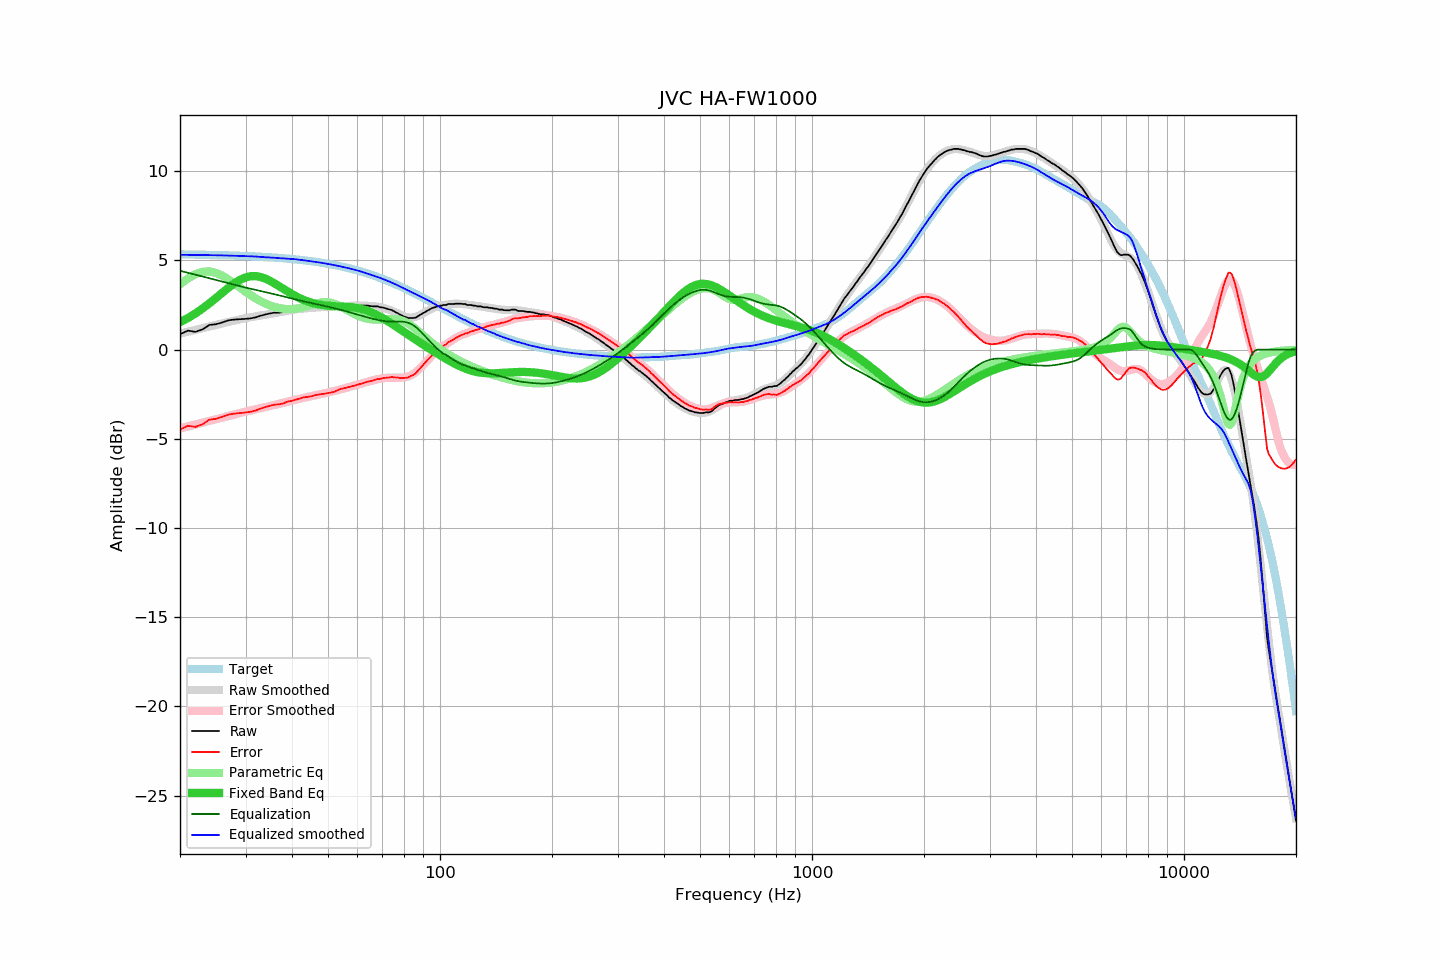

Values plotted in this chart, from the file beside it:
frequency, raw, error, smoothed, error_smoothed, equalization, parametric_eq, equalized_raw, equalized_smoothed, target
20, 0.86, -4.48, 0.90, -4.42, 4.42, 1.54, 5.28, 5.32, 5.34
21, 1.06, -4.27, 1.01, -4.31, 4.31, 1.77, 5.37, 5.31, 5.34
22, 0.99, -4.33, 1.11, -4.20, 4.20, 2.03, 5.20, 5.31, 5.33
23, 1.13, -4.19, 1.21, -4.10, 4.10, 2.30, 5.23, 5.30, 5.32
24, 1.38, -3.93, 1.30, -4.00, 4.00, 2.60, 5.38, 5.30, 5.31
25, 1.42, -3.88, 1.39, -3.90, 3.90, 2.90, 5.33, 5.29, 5.30
26, 1.52, -3.77, 1.47, -3.81, 3.81, 3.19, 5.33, 5.28, 5.29
27, 1.64, -3.64, 1.55, -3.72, 3.72, 3.47, 5.37, 5.27, 5.28
28, 1.68, -3.59, 1.63, -3.64, 3.64, 3.72, 5.32, 5.26, 5.27
29, 1.70, -3.56, 1.70, -3.55, 3.55, 3.91, 5.26, 5.25, 5.26
30, 1.72, -3.53, 1.76, -3.48, 3.48, 4.05, 5.20, 5.24, 5.25
31, 1.75, -3.48, 1.82, -3.41, 3.41, 4.12, 5.16, 5.23, 5.24
32, 1.81, -3.41, 1.88, -3.34, 3.34, 4.12, 5.16, 5.22, 5.22
33, 1.90, -3.30, 1.92, -3.28, 3.28, 4.07, 5.18, 5.20, 5.21
34, 1.97, -3.22, 1.96, -3.22, 3.22, 3.97, 5.19, 5.18, 5.19
35, 2.03, -3.14, 2.01, -3.16, 3.16, 3.84, 5.19, 5.16, 5.18
36, 2.07, -3.08, 2.05, -3.10, 3.10, 3.70, 5.17, 5.15, 5.16
37, 2.07, -3.07, 2.09, -3.04, 3.04, 3.54, 5.11, 5.13, 5.14
38, 2.11, -3.01, 2.14, -2.98, 2.98, 3.39, 5.09, 5.11, 5.12
39, 2.19, -2.91, 2.18, -2.92, 2.92, 3.25, 5.11, 5.10, 5.10
40, 2.20, -2.88, 2.22, -2.86, 2.86, 3.11, 5.06, 5.08, 5.08
41, 2.25, -2.80, 2.26, -2.81, 2.81, 2.99, 5.06, 5.06, 5.06
42, 2.29, -2.74, 2.28, -2.76, 2.76, 2.88, 5.05, 5.04, 5.03
43, 2.33, -2.68, 2.30, -2.70, 2.70, 2.79, 5.04, 5.01, 5.01
44, 2.33, -2.65, 2.32, -2.66, 2.66, 2.70, 4.99, 4.98, 4.99
45, 2.33, -2.63, 2.34, -2.61, 2.61, 2.64, 4.95, 4.95, 4.96
46, 2.37, -2.56, 2.35, -2.57, 2.57, 2.58, 4.95, 4.92, 4.93
47, 2.37, -2.53, 2.37, -2.53, 2.53, 2.54, 4.90, 4.90, 4.90
48, 2.37, -2.50, 2.38, -2.49, 2.49, 2.50, 4.86, 4.87, 4.87
49, 2.37, -2.47, 2.39, -2.45, 2.45, 2.47, 4.82, 4.83, 4.84
50, 2.37, -2.44, 2.40, -2.40, 2.40, 2.45, 4.78, 4.80, 4.81
51, 2.37, -2.40, 2.41, -2.36, 2.36, 2.44, 4.74, 4.77, 4.78
52, 2.38, -2.36, 2.42, -2.32, 2.32, 2.43, 4.70, 4.74, 4.74
53, 2.42, -2.29, 2.42, -2.28, 2.28, 2.42, 4.70, 4.70, 4.71
54, 2.46, -2.21, 2.43, -2.23, 2.23, 2.42, 4.70, 4.67, 4.67
55, 2.46, -2.17, 2.44, -2.19, 2.19, 2.41, 4.65, 4.63, 4.64
56, 2.46, -2.13, 2.45, -2.14, 2.14, 2.40, 4.61, 4.59, 4.60
57, 2.46, -2.10, 2.46, -2.10, 2.10, 2.39, 4.56, 4.55, 4.56
58, 2.46, -2.05, 2.46, -2.05, 2.05, 2.38, 4.51, 4.52, 4.52
59, 2.46, -2.01, 2.47, -2.01, 2.01, 2.36, 4.47, 4.48, 4.48
60, 2.46, -1.97, 2.47, -1.96, 1.96, 2.33, 4.43, 4.44, 4.44
61, 2.46, -1.93, 2.47, -1.92, 1.92, 2.30, 4.38, 4.39, 4.39
62, 2.46, -1.88, 2.47, -1.88, 1.88, 2.26, 4.34, 4.35, 4.35
63, 2.46, -1.84, 2.46, -1.84, 1.84, 2.22, 4.30, 4.30, 4.30
64, 2.46, -1.79, 2.45, -1.80, 1.80, 2.17, 4.26, 4.25, 4.26
65, 2.44, -1.77, 2.45, -1.76, 1.76, 2.12, 4.20, 4.21, 4.21
66, 2.42, -1.74, 2.44, -1.73, 1.73, 2.06, 4.15, 4.16, 4.16
67, 2.42, -1.69, 2.42, -1.69, 1.69, 1.99, 4.12, 4.12, 4.12
68, 2.42, -1.64, 2.41, -1.66, 1.66, 1.93, 4.08, 4.07, 4.07
69, 2.37, -1.64, 2.39, -1.63, 1.63, 1.85, 4.01, 4.02, 4.02
70, 2.36, -1.60, 2.36, -1.61, 1.61, 1.78, 3.98, 3.97, 3.97
71, 2.33, -1.58, 2.32, -1.60, 1.60, 1.70, 3.93, 3.92, 3.92
72, 2.29, -1.57, 2.29, -1.58, 1.58, 1.62, 3.88, 3.87, 3.87
73, 2.25, -1.56, 2.24, -1.58, 1.58, 1.55, 3.83, 3.82, 3.82
74, 2.22, -1.54, 2.19, -1.57, 1.57, 1.47, 3.80, 3.76, 3.76
75, 2.16, -1.55, 2.14, -1.57, 1.57, 1.39, 3.74, 3.71, 3.71
76, 2.09, -1.57, 2.08, -1.58, 1.58, 1.31, 3.67, 3.66, 3.66
77, 2.04, -1.56, 2.02, -1.58, 1.58, 1.23, 3.62, 3.60, 3.61
78, 1.96, -1.59, 1.97, -1.57, 1.57, 1.15, 3.54, 3.54, 3.55
79, 1.91, -1.59, 1.92, -1.57, 1.57, 1.07, 3.48, 3.49, 3.50
... 553 more rows
